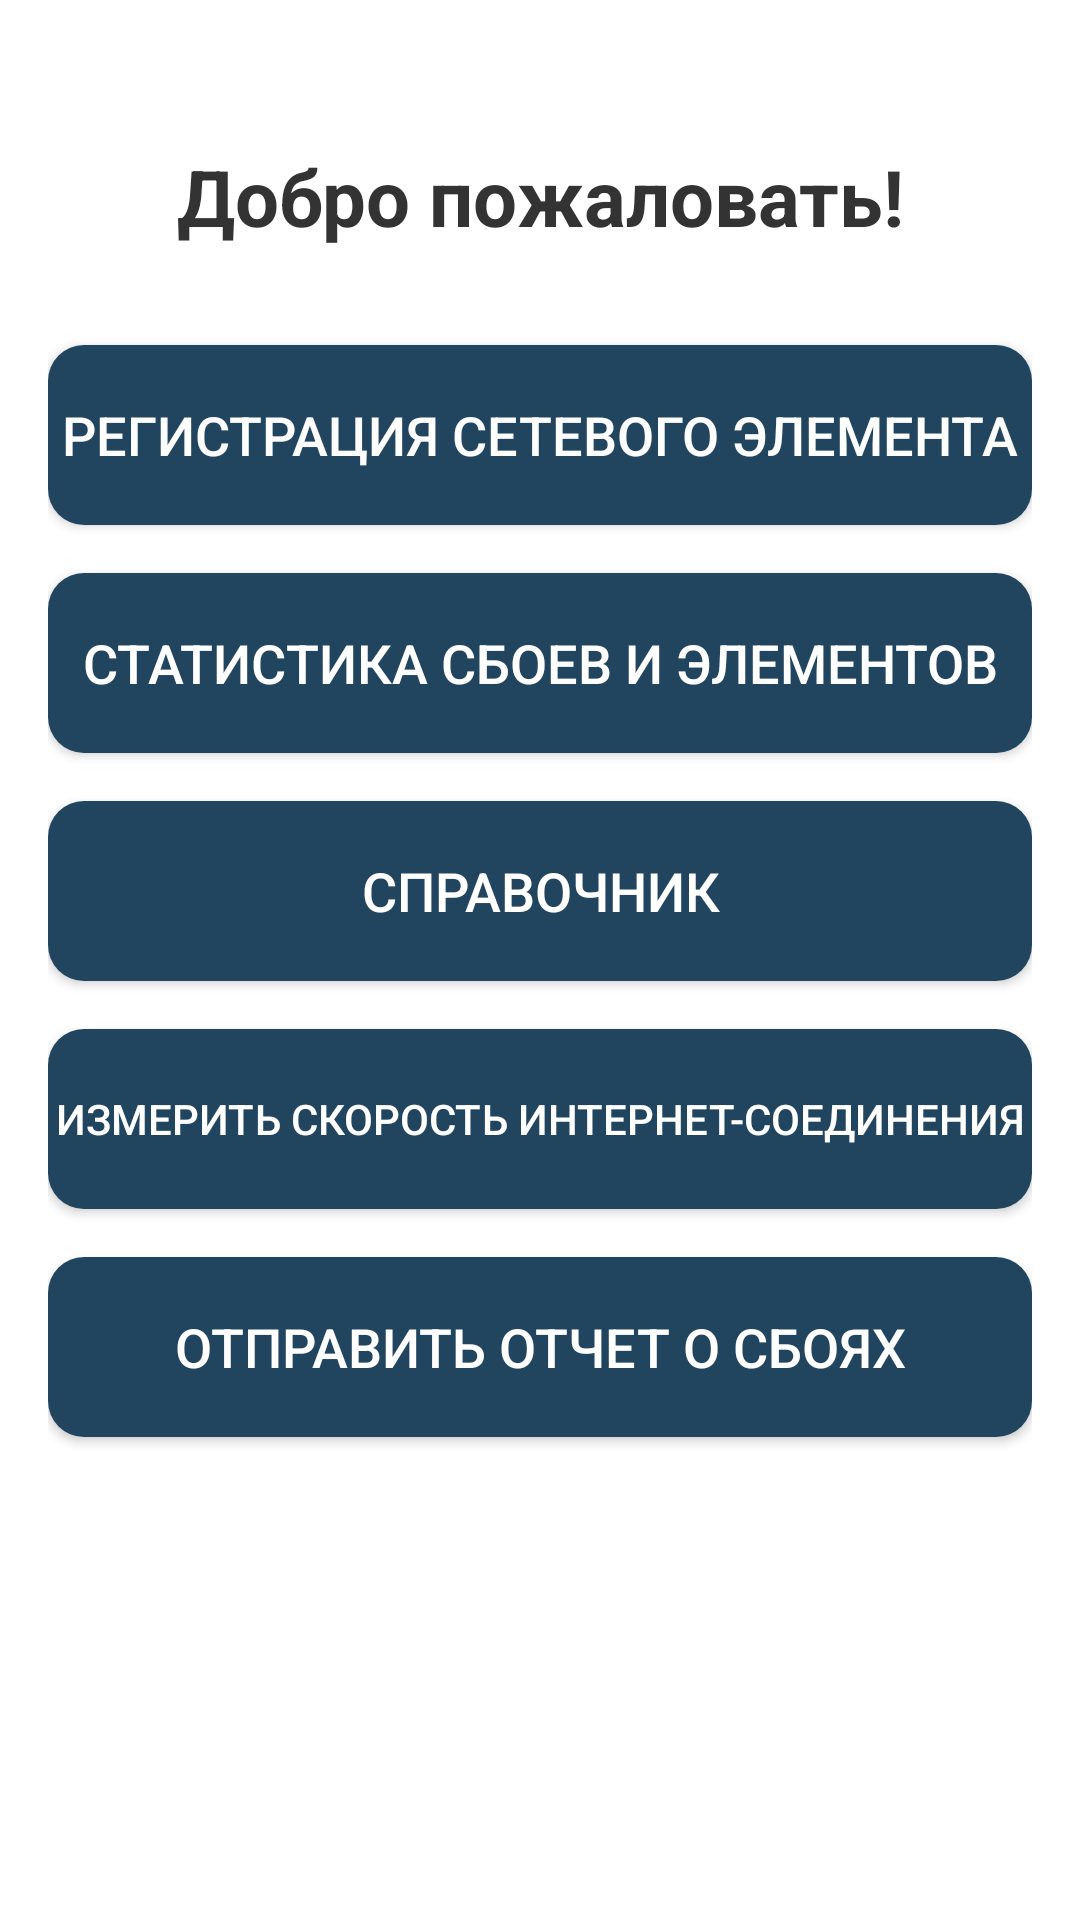

This screen was rendered from an Android layout file. Write that file and the resources it references.
<!-- AndroidManifest.xml: application theme Theme.AppCompat.Light.NoActionBar -->
<!-- res/layout/activity_main.xml -->
<?xml version="1.0" encoding="utf-8"?>
<androidx.constraintlayout.widget.ConstraintLayout
    xmlns:android="http://schemas.android.com/apk/res/android"
    xmlns:app="http://schemas.android.com/apk/res-auto"
    xmlns:tools="http://schemas.android.com/tools"
    android:layout_width="match_parent"
    android:layout_height="match_parent"
    android:background="#ffffff"
    android:padding="16dp"
    tools:context=".MainActivity">

    
    <TextView
        android:id="@+id/titleTextView"
        android:layout_width="wrap_content"
        android:layout_height="wrap_content"
        android:text="Добро пожаловать!"
        android:textColor="#333333"
        android:textSize="26sp"
        android:textStyle="bold"
        android:gravity="center"
        android:layout_marginTop="32dp"
        app:layout_constraintStart_toStartOf="parent"
        app:layout_constraintEnd_toEndOf="parent"
        app:layout_constraintTop_toTopOf="parent" />

    
    <Button
        android:id="@+id/btnRegister"
        android:layout_width="0dp"
        android:layout_height="60dp"
        android:layout_marginTop="32dp"
        android:background="@drawable/rounded_button"
        android:backgroundTint="#21455F"
        android:text="Регистрация сетевого элемента"
        android:textColor="#FDFDFD"
        android:textSize="18sp"
        app:layout_constraintEnd_toEndOf="parent"
        app:layout_constraintHorizontal_bias="0.0"
        app:layout_constraintStart_toStartOf="parent"
        app:layout_constraintTop_toBottomOf="@id/titleTextView" />

    
    <Button
        android:id="@+id/btnViewStats"
        android:layout_width="0dp"
        android:layout_height="60dp"
        android:layout_marginTop="16dp"
        android:background="@drawable/rounded_button"
        android:backgroundTint="#21455F"
        android:text="Статистика сбоев и элементов"
        android:textColor="#FFFFFF"
        android:textSize="18sp"
        app:layout_constraintEnd_toEndOf="parent"
        app:layout_constraintHorizontal_bias="0.0"
        app:layout_constraintStart_toStartOf="parent"
        app:layout_constraintTop_toBottomOf="@id/btnRegister" />

    
    <Button
        android:id="@+id/btnReference"
        android:layout_width="0dp"
        android:layout_height="60dp"
        android:layout_marginTop="16dp"
        android:background="@drawable/rounded_button"
        android:backgroundTint="#21455F"
        android:text="Справочник"
        android:textColor="#FFFFFF"
        android:textSize="18sp"
        app:layout_constraintEnd_toEndOf="parent"
        app:layout_constraintHorizontal_bias="0.0"
        app:layout_constraintStart_toStartOf="parent"
        app:layout_constraintTop_toBottomOf="@id/btnViewStats" />

    
    <Button
        android:id="@+id/btnNetworkDiagnostic"
        android:layout_width="0dp"
        android:layout_height="60dp"
        android:layout_marginTop="16dp"
        android:background="@drawable/rounded_button"
        android:backgroundTint="#21455F"
        android:text="Измерить скорость интернет-соединения"
        android:textColor="#FFFFFF"
        android:textSize="14sp"
        app:layout_constraintEnd_toEndOf="parent"
        app:layout_constraintHorizontal_bias="0.0"
        app:layout_constraintStart_toStartOf="parent"
        app:layout_constraintTop_toBottomOf="@id/btnReference" />

    
    <Button
        android:id="@+id/btnViewFaults"
        android:layout_width="0dp"
        android:layout_height="60dp"
        android:layout_marginTop="16dp"
        android:background="@drawable/rounded_button"
        android:backgroundTint="#21455F"
        android:text="Отправить отчет о сбоях"
        android:textColor="#FFFFFF"
        android:textSize="18sp"
        app:layout_constraintEnd_toEndOf="parent"
        app:layout_constraintHorizontal_bias="0.0"
        app:layout_constraintStart_toStartOf="parent"
        app:layout_constraintTop_toBottomOf="@id/btnNetworkDiagnostic" />

</androidx.constraintlayout.widget.ConstraintLayout>
<!-- resources referenced by this layout -->
<resources>
  <!-- drawable rounded_button (drawable) -->
  <?xml version="1.0" encoding="utf-8"?>
  <shape xmlns:android="http://schemas.android.com/apk/res/android">
      <solid android:color="#21455F"/> 
      <corners android:radius="12dp"/> 
  </shape>
</resources>
